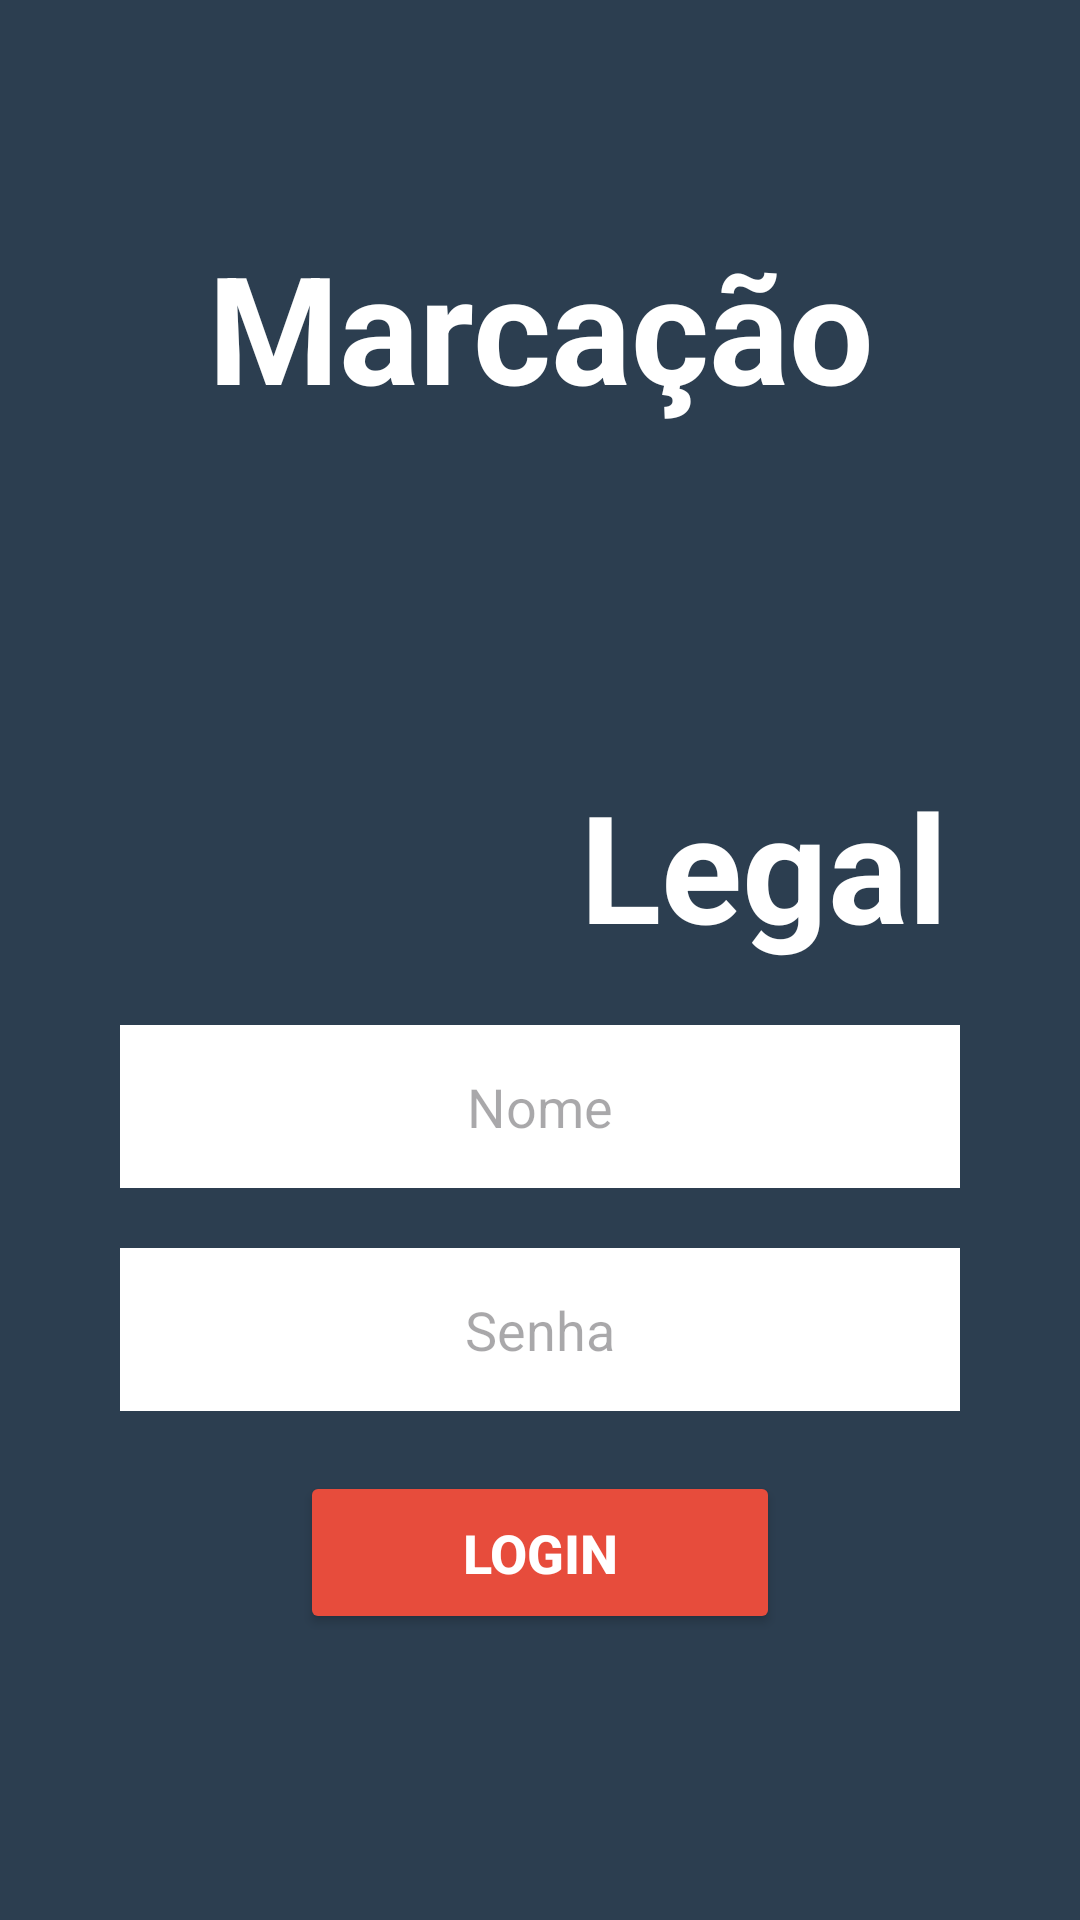

Layout XML and referenced resources for this Android screen:
<!-- AndroidManifest.xml: application theme Theme.ConsultasMarcadas -->
<!-- res/layout/activity_main.xml -->
<?xml version="1.0" encoding="utf-8"?>
<ScrollView xmlns:android="http://schemas.android.com/apk/res/android"
    xmlns:tools="http://schemas.android.com/tools"
    android:layout_width="match_parent"
    android:layout_height="match_parent"
    xmlns:app="http://schemas.android.com/apk/res-auto"
    android:fillViewport="true">


<LinearLayout
    android:layout_width="match_parent"
    android:layout_height="match_parent"
    android:orientation="vertical"
    android:background="@color/midnightblue"
    android:gravity="center"
    tools:context=".MainActivity">

    <TextView
        android:layout_width="match_parent"
        android:layout_height="wrap_content"
        android:text="Marcação"
        android:textSize="50sp"
        android:textColor="@color/white"
        android:textStyle="bold"
        android:gravity="center"/>

    <ImageView
        android:layout_width="match_parent"
        android:layout_height="113dp"
        android:layout_marginEnd="1dp"
        android:src="@drawable/simbololegal" />

    <TextView
        android:layout_width="match_parent"
        android:layout_height="wrap_content"
        android:layout_marginStart="75dp"
        android:gravity="center"
        android:text="Legal"
        android:textColor="@color/white"
        android:textSize="50sp"
        android:textStyle="bold" />

    <EditText
        android:id="@+id/editNome"
        android:layout_width="match_parent"
        android:layout_height="wrap_content"
        android:layout_marginStart="40dp"
        android:layout_marginTop="20dp"
        android:layout_marginEnd="40dp"
        android:background="@color/white"
        android:gravity="center"
        android:hint="Nome"
        android:inputType="text"
        android:maxLines="1"
        android:padding="15dp" />

    <EditText
        android:id="@+id/editSenha"
        android:layout_width="match_parent"
        android:layout_height="wrap_content"
        android:layout_marginStart="40dp"
        android:layout_marginTop="20dp"
        android:layout_marginEnd="40dp"
        android:background="@color/white"
        android:gravity="center"
        android:hint="Senha"
        android:inputType="text"
        android:maxLines="1"
        android:padding="15dp" />

    <Button
        android:id="@+id/btLogin"
        android:layout_width="match_parent"
        android:layout_height="wrap_content"
        android:layout_marginStart="100dp"
        android:layout_marginTop="20dp"
        android:layout_marginEnd="100dp"
        android:layout_marginBottom="20dp"
        android:backgroundTint="@color/alizarin"
        android:padding="15dp"
        android:text="LOGIN"
        android:textColor="@color/white"
        android:textSize="18sp"
        android:textStyle="bold"
        app:cornerRadius="15dp" />


</LinearLayout>
</ScrollView>
<!-- resources referenced by this layout -->
<resources>
  <color name="alizarin">#E74C3C</color>
  <color name="midnightblue">#2C3E50</color>
  <color name="white">#FFFFFFFF</color>
  <style name="Theme.ConsultasMarcadas" parent="Base.Theme.ConsultasMarcadas" />
  <style name="Base.Theme.ConsultasMarcadas" parent="Theme.Material3.DayNight.NoActionBar">
          
          
          <item name="colorPrimary">@color/midnightblue</item>
          <item name="colorPrimaryVariant">@color/midnightblue</item>
          <item name="colorOnPrimary">@color/white</item>
          <item name="colorSecondary">@color/teal_200</item>
          <item name="colorSecondaryVariant">@color/black</item>
          <item name="android:statusBarColor">?attr/colorPrimaryVariant</item>
      </style>
  <color name="teal_200">#FF03DAC5</color>
  <color name="black">#FF000000</color>
</resources>
